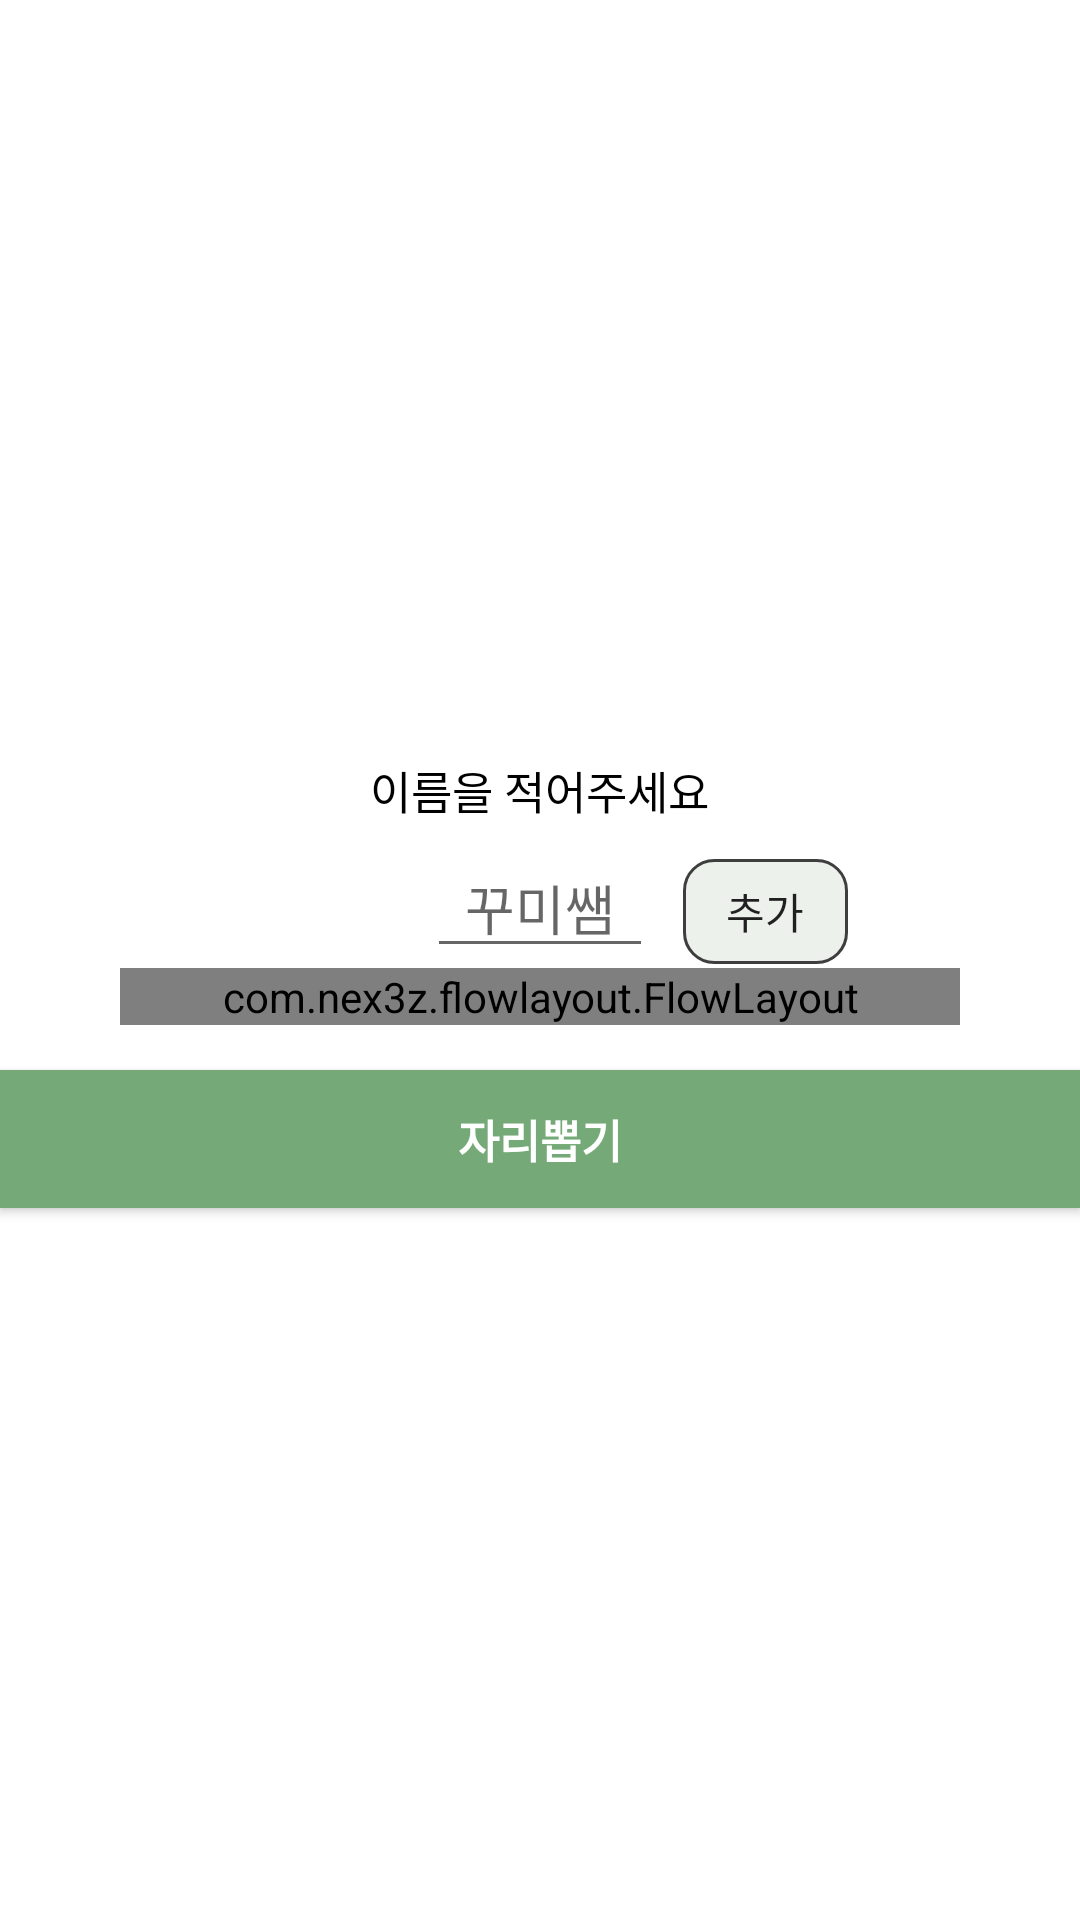

Here is an Android app screen rendered from its layout file. Give the layout XML and the strings, colors and styles it references.
<!-- AndroidManifest.xml: application theme Theme.ChangingSeats -->
<!-- res/layout/dialog_name_change.xml -->
<?xml version="1.0" encoding="utf-8"?>
<layout xmlns:android="http://schemas.android.com/apk/res/android">

    <LinearLayout
        android:layout_width="320dp"
        android:layout_height="wrap_content"
        android:background="@drawable/dialog_round_border"
        android:gravity="center"
        android:orientation="vertical">

        <TextView
            android:layout_width="wrap_content"
            android:layout_height="wrap_content"
            android:layout_gravity="center"
            android:layout_marginLeft="15dp"
            android:layout_marginTop="15dp"
            android:layout_marginRight="15dp"
            android:gravity="center"
            android:text="이름을 적어주세요"
            android:textColor="@color/black"
            android:textSize="15dp" />

        <LinearLayout
            android:layout_width="wrap_content"
            android:layout_height="wrap_content"
            android:layout_marginTop="5dp"
            android:orientation="horizontal">

            <androidx.appcompat.widget.AppCompatButton
                android:layout_width="55dp"
                android:layout_height="35dp"
                android:visibility="invisible"
                android:text="추가하기" />

            <EditText
                android:id="@+id/et_member_name"
                android:layout_width="wrap_content"
                android:layout_height="wrap_content"
                android:hint="  꾸미쌤  "
                android:layout_marginStart="10dp"
                android:layout_marginEnd="10dp"
                android:inputType="text" />

            <androidx.appcompat.widget.AppCompatButton
                android:id="@+id/btn_name_add"
                android:layout_width="55dp"
                android:layout_height="35dp"
                android:background="@drawable/background_round_5dp_green"
                android:text="추가" />

        </LinearLayout>

        <com.nex3z.flowlayout.FlowLayout
            android:id="@+id/layout_name"
            android:layout_width="280dp"
            android:layout_height="wrap_content"
            android:orientation="horizontal" />

        <androidx.appcompat.widget.AppCompatButton
            android:id="@+id/btn_pick_a_seat"
            android:layout_width="match_parent"
            android:layout_height="46dp"
            android:layout_marginTop="15dp"
            android:background="@color/primaryLightColor"
            android:gravity="center"
            android:text="자리뽑기"
            android:textColor="@color/white"
            android:textSize="15dp"
            android:textStyle="bold" />

    </LinearLayout>

</layout>
<!-- resources referenced by this layout -->
<resources>
  <color name="black">#FF000000</color>
  <color name="primaryLightColor">#75a977</color>
  <color name="white">#FFFFFFFF</color>
  <!-- drawable background_round_5dp_green (drawable) -->
  <?xml version="1.0" encoding="utf-8"?>
  <shape xmlns:android="http://schemas.android.com/apk/res/android"
      android:shape="rectangle">
      <corners android:radius="10sp"/>
      <stroke
          android:width="1dp"
          android:color="@color/text_black" />
      <solid android:color="@color/primary10Color"/>
  </shape>
  <!-- drawable dialog_round_border (drawable) -->
  <?xml version="1.0" encoding="utf-8"?>
  <layer-list xmlns:android="http://schemas.android.com/apk/res/android">
      <item>
          <shape
              android:shape="rectangle">
              <corners
                  android:radius="5dp"/>
              <solid
                  android:color="@color/white"/>
          </shape>
      </item>
  </layer-list>
  <style name="Theme.ChangingSeats" parent="Theme.MaterialComponents.DayNight.DarkActionBar">
          
          <item name="colorPrimary">@color/purple_500</item>
          <item name="colorPrimaryVariant">@color/purple_700</item>
          <item name="colorOnPrimary">@color/white</item>
          
          <item name="colorSecondary">@color/teal_200</item>
          <item name="colorSecondaryVariant">@color/teal_700</item>
          <item name="colorOnSecondary">@color/black</item>
          
          <item name="android:statusBarColor">?attr/colorPrimaryVariant</item>
          
      </style>
  <color name="text_black">#3e3e3e</color>
  <color name="primary10Color">#1A477a4b</color>
  <color name="purple_500">#FF6200EE</color>
  <color name="purple_700">#FF3700B3</color>
  <color name="teal_200">#FF03DAC5</color>
  <color name="teal_700">#FF018786</color>
</resources>
